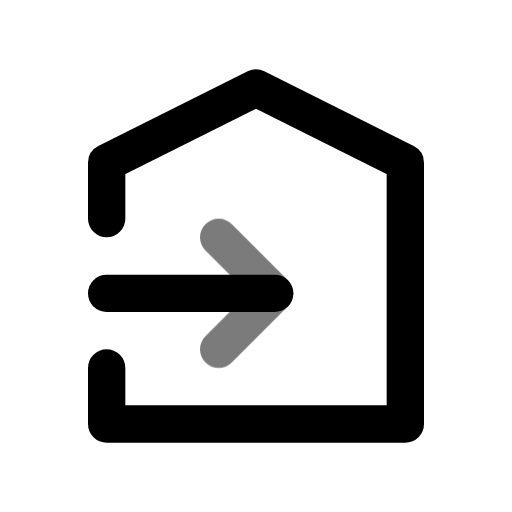
t = 0.00 s
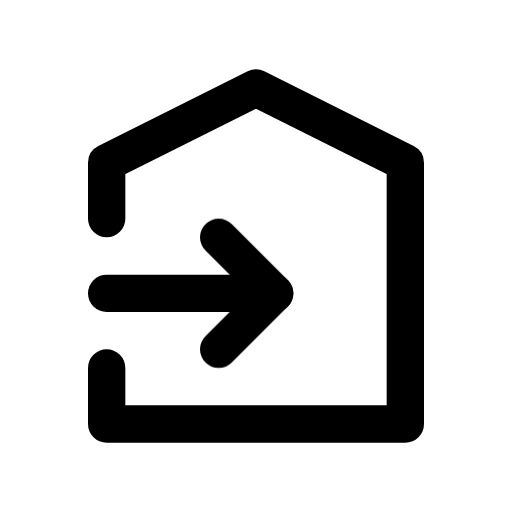
t = 0.70 s
t = 1.14 s: frame unchanged from t = 0.70 s, image omitted
t = 1.64 s: frame unchanged from t = 0.70 s, image omitted
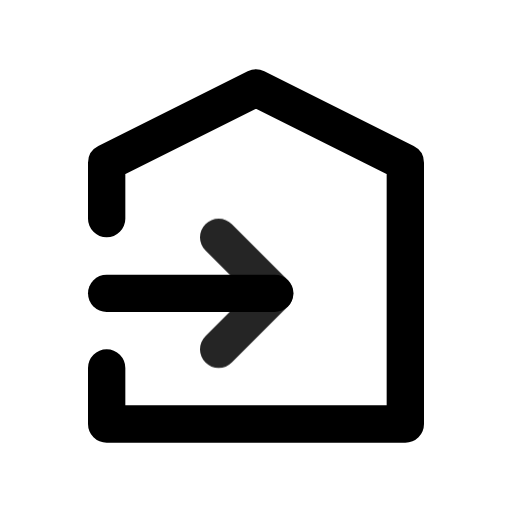
t = 2.16 s
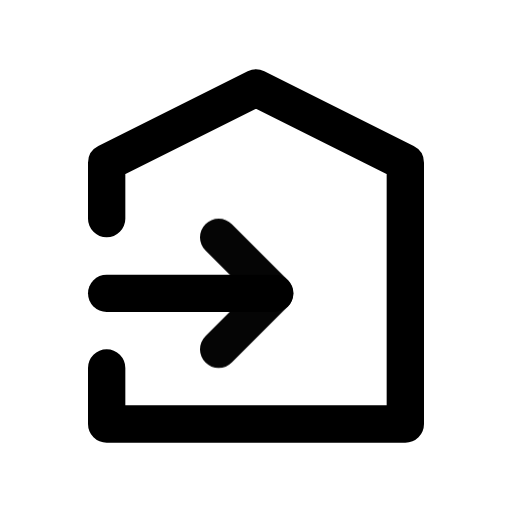
t = 2.95 s

The animated SVG that drew these frames (rendered in a browser with its animation timeline set to each time). Animation: 1 CSS @keyframes rule; one cycle of 3.35 s, repeats indefinitely.

<svg xmlns="http://www.w3.org/2000/svg" width="24" height="24" fill="none" stroke="currentColor" stroke-linecap="round" stroke-linejoin="round" stroke-width="2" viewBox="0 0 24 24">
    <!-- Generated by scripts/icon-expansion/generate.mjs -->
    <!-- Adapted from Tabler Icons 3.34.1.
MIT License

Copyright (c) 2020-2024 Paweł Kuna

Permission is hereby granted, free of charge, to any person obtaining a copy
of this software and associated documentation files (the "Software"), to deal
in the Software without restriction, including without limitation the rights
to use, copy, modify, merge, publish, distribute, sublicense, and/or sell
copies of the Software, and to permit persons to whom the Software is
furnished to do so, subject to the following conditions:

The above copyright notice and this permission notice shall be included in all
copies or substantial portions of the Software.

THE SOFTWARE IS PROVIDED "AS IS", WITHOUT WARRANTY OF ANY KIND, EXPRESS OR
IMPLIED, INCLUDING BUT NOT LIMITED TO THE WARRANTIES OF MERCHANTABILITY,
FITNESS FOR A PARTICULAR PURPOSE AND NONINFRINGEMENT. IN NO EVENT SHALL THE
AUTHORS OR COPYRIGHT HOLDERS BE LIABLE FOR ANY CLAIM, DAMAGES OR OTHER
LIABILITY, WHETHER IN AN ACTION OF CONTRACT, TORT OR OTHERWISE, ARISING FROM,
OUT OF OR IN CONNECTION WITH THE SOFTWARE OR THE USE OR OTHER DEALINGS IN THE
SOFTWARE. -->
    <style>
        @media (prefers-reduced-motion: no-preference) {
            @keyframes ira-exp-pulse { 0%, 100% { opacity: 1; } 22% { opacity: .45; } 40% { opacity: 1; } }
            [data-ira-motion="transfer-in"] { transform-box: fill-box; transform-origin: center; animation: ira-exp-pulse 2.65s ease-in-out -0.7s infinite; }
        }
    </style>
    <g transform="translate(1.5 1.5) scale(.875)"><path d="M4 18v3h16v-14l-8 -4l-8 4v3"/><path d="M4 14h9"/></g>
    <g data-ira-motion="transfer-in"><g transform="translate(1.5 1.5) scale(.875)"><path d="M10 11l3 3l-3 3"/></g></g>
</svg>
